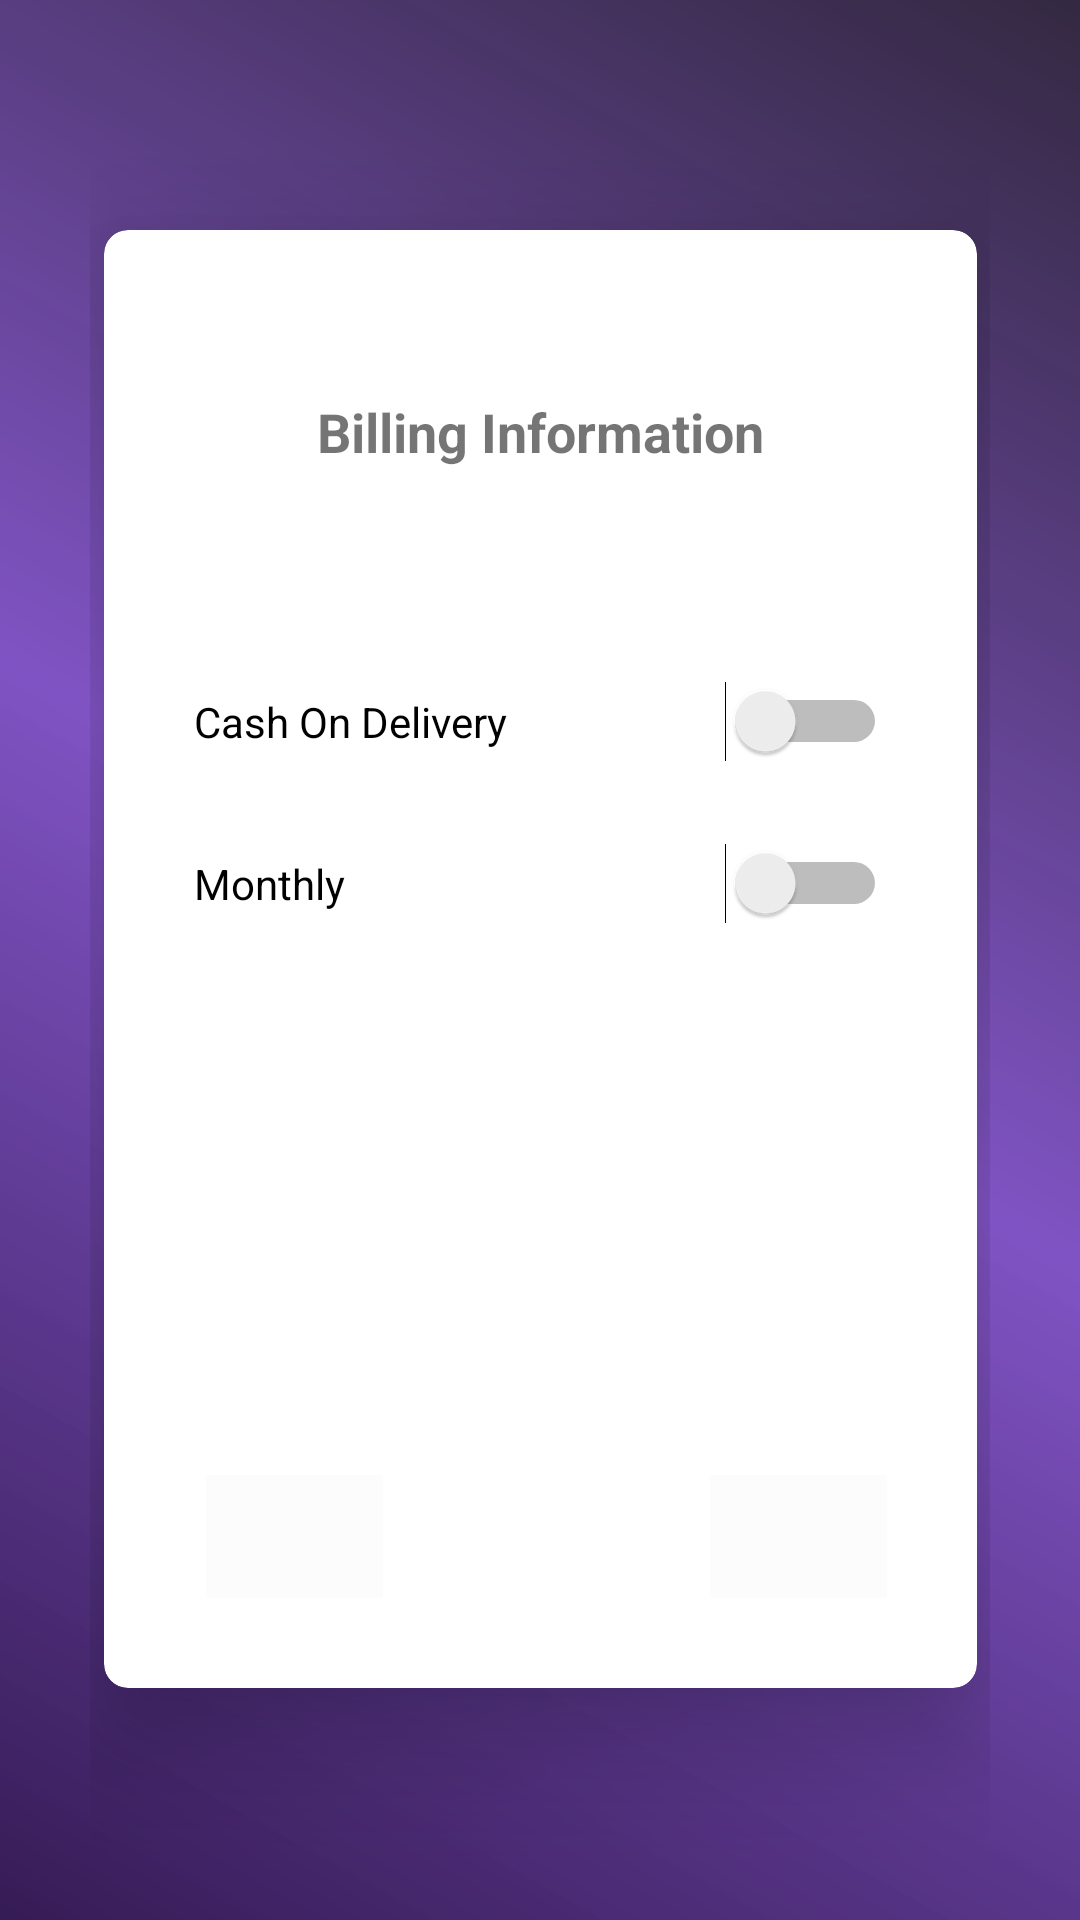

Layout XML and referenced resources for this Android screen:
<!-- AndroidManifest.xml: application theme AppTheme -->
<!-- res/layout/activity_index.xml -->
<?xml version="1.0" encoding="utf-8"?>
<android.support.constraint.ConstraintLayout xmlns:android="http://schemas.android.com/apk/res/android"
    xmlns:app="http://schemas.android.com/apk/res-auto"
    xmlns:tools="http://schemas.android.com/tools"
    android:id="@+id/linearLayout4"
    android:layout_width="match_parent"
    android:layout_height="match_parent"
    android:layout_gravity="center"
    android:background="@drawable/buttonstyle"
    android:orientation="vertical"
    android:paddingEnd="30dp"
    android:paddingStart="30dp">


    <android.support.v7.widget.CardView
        android:id="@+id/cardView2"
        style="@style/Theme.AppCompat.Light"
        android:layout_width="291dp"
        android:layout_height="486dp"
        android:layout_marginBottom="24dp"
        android:layout_marginEnd="8dp"
        android:layout_marginStart="8dp"
        android:layout_marginTop="24dp"
        android:foregroundGravity="center"
        app:cardBackgroundColor="#ffffff"
        app:cardCornerRadius="8dp"
        app:cardElevation="21dp"
        app:contentPadding="30dp"
        app:layout_constraintBottom_toBottomOf="parent"
        app:layout_constraintDimensionRatio="h,2:3"
        app:layout_constraintEnd_toEndOf="parent"
        app:layout_constraintStart_toStartOf="parent"
        app:layout_constraintTop_toTopOf="parent"
        app:layout_constraintVertical_bias="0.496"
        app:layout_constraintWidth_max="wrap">


        <android.support.v7.widget.LinearLayoutCompat
            android:layout_width="match_parent"
            android:layout_height="match_parent"
            android:orientation="vertical">


            <TextView
                android:id="@+id/textView6"
                android:layout_width="match_parent"
                android:layout_height="wrap_content"
                android:paddingBottom="25dp"
                android:paddingTop="25dp"
                android:text="@string/billing_info"
                android:textAlignment="center"
                android:textSize="18sp"
                android:textStyle="bold" />

            <RadioGroup
                android:layout_width="match_parent"
                android:layout_height="wrap_content"
                android:paddingBottom="25dp"
                android:paddingTop="25dp">


                <Switch
                    android:id="@+id/switch1"
                    android:layout_width="match_parent"
                    android:layout_height="wrap_content"
                    android:layout_weight="1"
                    android:paddingBottom="10dp"
                    android:paddingTop="25dp"
                    android:text="Cash On Delivery" />

                <Switch
                    android:id="@+id/switch2"
                    android:layout_width="match_parent"
                    android:layout_height="wrap_content"
                    android:layout_weight="1"
                    android:paddingBottom="10dp"
                    android:paddingTop="25dp"
                    android:text="Monthly" />


            </RadioGroup>


            <android.support.constraint.ConstraintLayout
                android:id="@+id/linearLayoutCompat"
                android:layout_width="match_parent"
                android:layout_height="match_parent">

                
                <ImageButton
                    android:id="@+id/previousBtn"
                    android:layout_width="59dp"
                    android:layout_height="41dp"
                    android:layout_marginStart="4dp"
                    android:layout_marginTop="8dp"
                    android:background="@color/cardview_shadow_end_color"
                    android:src="@drawable/ic_chevron_left_black_24dp"
                    app:layout_constraintBottom_toBottomOf="parent"
                    app:layout_constraintStart_toStartOf="parent"
                    app:layout_constraintTop_toTopOf="parent"
                    app:layout_constraintVertical_bias="1.0" />

                <ImageButton
                    android:id="@+id/nextBtn"
                    android:layout_width="59dp"
                    android:layout_height="41dp"
                    android:background="@color/cardview_shadow_end_color"
                    android:src="@drawable/ic_chevron_right_black_24dp"
                    app:layout_constraintBottom_toBottomOf="parent"
                    app:layout_constraintEnd_toEndOf="parent"
                    app:layout_constraintTop_toTopOf="parent"
                    app:layout_constraintVertical_bias="1.0" />
            </android.support.constraint.ConstraintLayout>


        </android.support.v7.widget.LinearLayoutCompat>


    </android.support.v7.widget.CardView>

</android.support.constraint.ConstraintLayout>
<!-- resources referenced by this layout -->
<resources>
  <!-- drawable buttonstyle (drawable) -->
  <?xml version="1.0" encoding="utf-8"?>
  <shape xmlns:android="http://schemas.android.com/apk/res/android">
      <gradient android:angle="225"
          android:startColor="#de150925"
          android:centerColor="#e3703ebc"
          android:endColor="#f0290d4b"/>
  </shape>
  <!-- drawable cardbackground (drawable) -->
  <?xml version="1.0" encoding="utf-8"?>
  <shape xmlns:android="http://schemas.android.com/apk/res/android">
      <gradient android:angle="45"
          android:startColor="#c9dfdf"
          android:endColor="#9ca3ab"/>
      <corners android:radius="40dp"></corners>
    
  </shape>
  <string name="billing_info">Billing Information</string>
  <style name="AppTheme" parent="Theme.AppCompat.Light.NoActionBar">
          
          <item name="colorPrimary">@color/colorPrimary</item>
          <item name="colorPrimaryDark">@color/colorPrimaryDark</item>
          <item name="colorAccent">@color/colorAccent</item>
          <item name="colorControlNormal">#121154</item>
          <item name="colorControlActivated">#3b3866</item>
          <item name="colorControlHighlight">#231368</item>
      </style>
  <color name="colorPrimary">#3F51B5</color>
  <color name="colorPrimaryDark">#303F9F</color>
  <color name="colorAccent">#e12c1153</color>
</resources>
